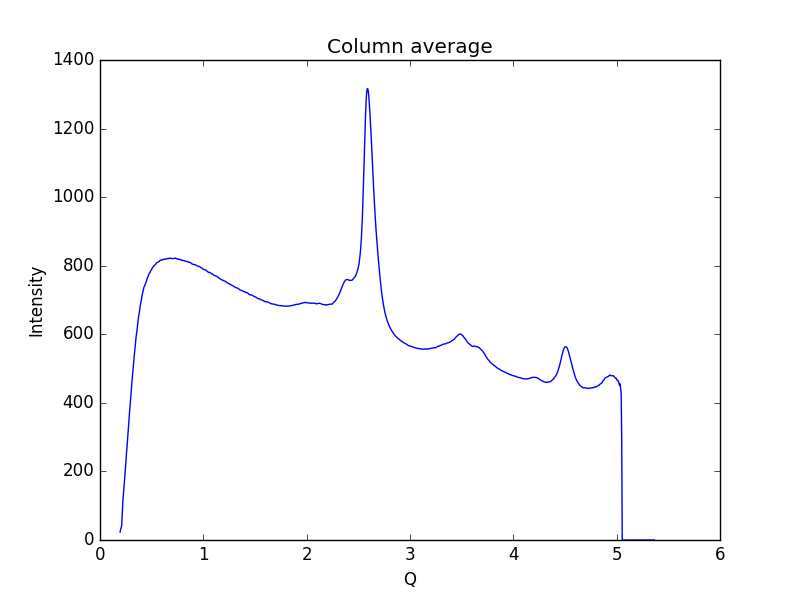

The table this chart was drawn from, first rows:
0.19448614755544588, 22.9036
0.1997, 31.54
0.2048, 35.24
0.21, 44.36
0.2152, 73.83
0.2204, 109.8
0.2255, 131.6
0.2307, 149.1
0.2359, 167
0.2411, 188.4
0.2462, 211.5
0.2514, 232.2
0.2566, 253.1
0.2618, 272.5
0.2669, 294.1
0.2721, 316.1
0.2773, 340
0.2825, 361.2
0.2876, 379.7
0.2928, 397.2
0.298, 417.3
0.3032, 439.7
0.3083, 458.5
0.3135, 476.3
0.3187, 495.9
0.3239, 514.9
0.329, 531.4
0.3342, 546.2
0.3394, 560.8
0.3446, 578.5
0.3497, 593.3
0.3549, 604.8
0.3601, 616.4
0.3653, 631.1
0.3704, 645.2
0.3756, 656
0.3808, 663.8
0.386, 674.9
0.3911, 686.5
0.3963, 694
0.4015, 701.8
0.4067, 712.5
0.4118, 719.7
0.417, 725.3
0.4222, 734.1
0.4274, 738.8
0.4325, 741.9
0.4377, 746
0.4429, 750.9
0.4481, 753.7
0.4532, 759.2
0.4584, 764.7
0.4636, 768.1
0.4688, 771.3
0.4739, 775.9
0.4791, 778.8
0.4843, 780.6
0.4895, 784.9
0.4946, 786.9
0.4998, 788.7
0.505, 793
... 939 more rows
